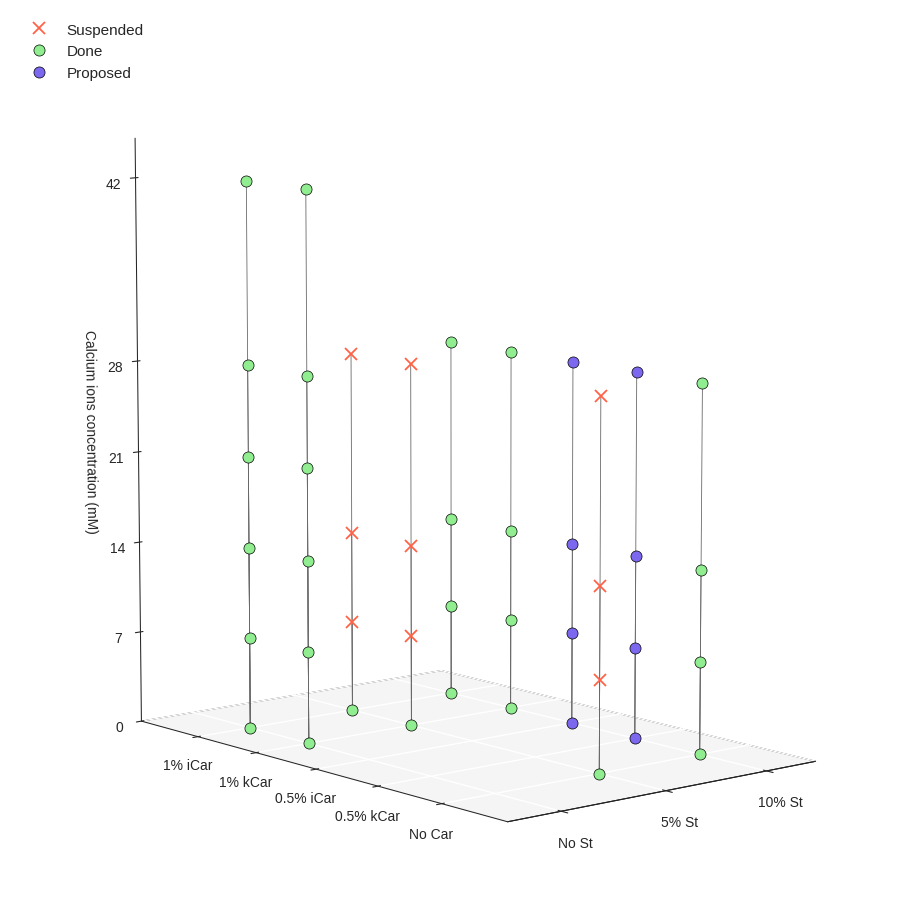

Python code for this plot:
import numpy as np
import matplotlib.pyplot as plt
from matplotlib.font_manager import FontProperties
from matplotlib.ticker import MultipleLocator


def fonts(folder_path, small=10, medium=12):  # To config different fonts but it isn't working with these
    font_path = folder_path + 'HelveticaNeueThin.otf'
    helvetica_thin = FontProperties(fname=font_path)

    font_path = folder_path + 'HelveticaNeueLight.otf'
    helvetica_light = FontProperties(fname=font_path)

    font_path = folder_path + 'HelveticaNeueMedium.otf'
    helvetica_medium = FontProperties(fname=font_path)

    font_path = folder_path + 'HelveticaNeueBold.otf'
    helvetica_bold = FontProperties(fname=font_path)

    plt.rc('font', size=small)  # controls default text sizes
    plt.rc('axes', titlesize=medium)  # fontsize of the axes title
    plt.rc('axes', labelsize=medium)  # fontsize of the x and y labels
    plt.rc('xtick', labelsize=medium)  # fontsize of the tick labels
    plt.rc('ytick', labelsize=medium)  # fontsize of the tick labels
    plt.rc('legend', fontsize=small)  # legend fontsize
    plt.rc('figure', titlesize=medium)  # fontsize of the figure title


def plotFormulas3D(
        axes, formulas, legend, axWidth=0.75, gridColor='w',
        markerColor='crimson', markerStyle='o', markerSize=8, edgeWidth=.5, edgeColor='k',
        lineColor='dimgrey', paneColor='whitesmoke', paneEdgeColor='w',
):
    def configPlot():
        # axes.set_proj_type('ortho')
        axes.view_init(elev=9, azim=-130, roll=0)
        axes.set_box_aspect([1., 1.45, 1.5])

        for axis in axes.xaxis, axes.yaxis, axes.zaxis:
            axis._axinfo['grid'].update({
                'color': gridColor,
                'linewidth': 1,
                'linestyle': '-'})
            axis.set_label_position('lower'), axis.set_ticks_position('lower')
            axis.set_pane_color(paneColor), axis.pane.set_edgecolor(paneEdgeColor), axis.pane.set_linewidth(axWidth)
        axes.zaxis.pane.set_edgecolor('k')
        axes.zaxis.set_label_position('upper'), axes.zaxis.set_ticks_position('upper')

        # x axis
        axes.set_xlabel('')
        axes.xaxis.line.set_linewidth(axWidth)
        axes.set_xlim([-0.5, 2.5])
        axes.set_xticks([0, 1, 2])
        axes.set_xticklabels(['No St', '5% St', '10% St'])
        axes.xaxis.pane.fill = False

        # y axis
        axes.set_ylabel('')
        axes.yaxis.line.set_linewidth(axWidth)
        axes.set_ylim([-1, 5])
        axes.set_yticks([0, 1, 2, 3, 4])
        axes.set_yticklabels(['No Car', '0.5% kCar', '0.5% iCar', '1% kCar', '1% iCar'])
        # ax.invert_xaxis()
        axes.yaxis.pane.fill = False

        # z axis
        axes.set_zlabel(f'Calcium ions concentration (mM)')
        axes.zaxis.line.set_linewidth(axWidth)
        axes.set_zlim([1, 45])
        axes.set_zticks([0, 7, 14, 21, 28, 42])
        axes.set_zticklabels(['0', '7', '14', '21', '28', '42'])

    def legendLabel():
        label = ax.legend(
            fancybox=False, frameon=False,
            framealpha=0.9, fontsize=11, ncols=1,
            loc='upper left',
            draggable=True)
        label.get_frame().set_facecolor('w')
        label.get_frame().set_edgecolor('whitesmoke')

    configPlot()
    for formulation in formulas:
        carWeight, carType, cacl2 = formulation
        axes.plot(carType, carWeight, cacl2,
                  c=markerColor, marker=markerStyle,
                  alpha=1, ms=markerSize, mew=edgeWidth, mec=edgeColor, ls='',
                  label='' if formulation != formulas[-1] else legend,
                  zorder=2)

        axes.plot([carType, carType], [carWeight, carWeight], [0, cacl2 - 0.06],
                  color=lineColor, linestyle='-', alpha=1, lw=.6,
                  zorder=1)
    legendLabel()


def plot2D(
        axes, formulas, title,
        markerColor='crimson'
):
    def configPlot():
        axTitle = ''
        xLabel, yLabel = '', ''

        axes.set_title(axTitle, size=9, color='crimson')
        axes.spines[['top', 'bottom', 'left', 'right']].set_linewidth(0.75)

        axes.set_xlabel(f'{xLabel}')
        axes.set_xscale('linear')
        axes.set_xlim([])

        axes.set_ylabel(f'{yLabel}')
        axes.set_yscale('linear')
        axes.set_ylim([])
        axes.yaxis.set_major_locator(MultipleLocator(10))
        axes.yaxis.set_minor_locator(MultipleLocator(2.5))

    configPlot()

    # ax.errorbar(
    #     x, y, yerr=0,
    #     color=curveColor, alpha=.65,
    #     fmt='D' if '21' in sampleName else 'o',
    #     markersize=7 if '21' in sampleName else 6.5,
    #     mfc=curveColor, mec='#383838', mew=.75,
    #     linestyle='',
    #     label=f'{sampleName}', zorder=3)


# [Car type, Starch, CaCl2]

fivePct = [
    [0, 1, 7], [0, 1, 14], [0, 1, 28],
    [3, 1, 7], [3, 1, 14], [3, 1, 28],
    [4, 1, 7], [4, 1, 14], [4, 1, 28]]

propForms = [
    [1, 2, 0], [1, 2, 7], [1, 2, 14], [1, 2, 28],  # St + kappaCar
    [2, 2, 0], [2, 2, 7], [2, 2, 14], [2, 2, 28]]  # St + iotaCar

doneForms = [
    [0, 1, 0], [3, 1, 0], [4, 1, 0],
    [0, 2, 0], [0, 2, 7], [0, 2, 14], [0, 2, 28],
    [3, 2, 0], [3, 2, 7], [3, 2, 14], [3, 2, 28],
    [4, 2, 0], [4, 2, 7], [4, 2, 14], [4, 2, 28],
    [3, 0, 0], [3, 0, 7], [3, 0, 14], [3, 0, 21], [3, 0, 28], [3, 0, 42],
    [4, 0, 0], [4, 0, 7], [4, 0, 14], [4, 0, 21], [4, 0, 28], [4, 0, 42],]

plt.style.use('seaborn-v0_8-ticks')
fig = plt.figure(figsize=(11, 9), constrained_layout=False)
fig.suptitle('')

ax = fig.add_subplot(111, projection='3d')

# plotFormulas3D(
#     ax, screen, legend='Car crosslinking evaluation',
#     markerColor='lightskyblue')

plotFormulas3D(
    ax, fivePct, legend='Suspended',
    edgeColor='tomato', markerStyle='x',
    markerSize=9, edgeWidth='1.3')
plotFormulas3D(
    ax, doneForms, legend='Done',
    markerColor='lightgreen')
plotFormulas3D(
    ax, propForms, legend='Proposed',
    markerColor='mediumslateblue')


plt.subplots_adjust(
    hspace=0, wspace=0.120,
    top=1, bottom=0,
    left=0, right=0.91)

filename = 'Hydrogels-Formulations-Plot-Proposition'
plt.show()
fig.savefig(f'{filename}.png', dpi=600, bbox_inches='tight')
